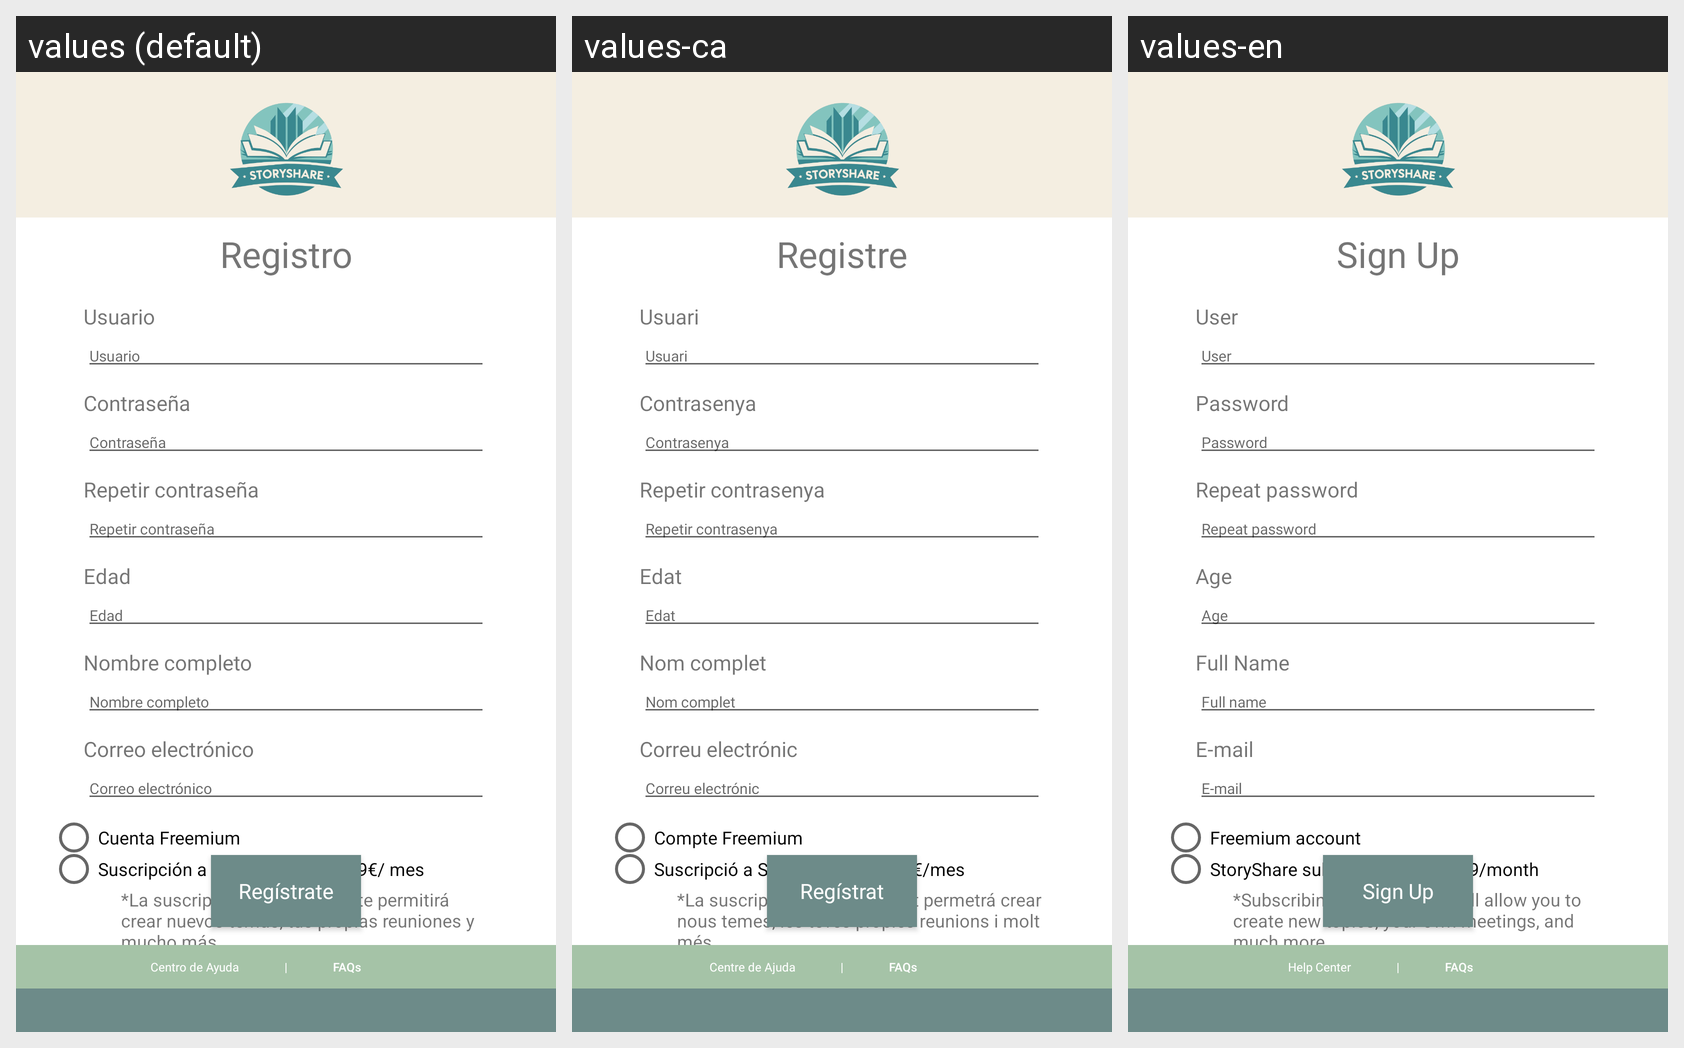

Locale-by-locale string values for the Android screen shown in this grid:
Android screen res/layout/activity_sign_up.xml rendered under 3 locales, left to right: values (default), values-ca, values-en. Device: Nexus 5 (rendered at 1080×1920; each locale shown at half size, 540×960, under a caption strip naming it); theme AppTheme.
Strings drawn on this screen, with the default value and each locale's value (text and hints the layout hard-codes, and strings that could not be matched under every locale, appear in the picture but are not listed):

textView1_signUp
  values: Registro
  values-ca: Registre
  values-en: Sign Up

textView2_signUp
  values: Usuario
  values-ca: Usuari
  values-en: User

editText1_SignUp
  values: Usuario
  values-ca: Usuari
  values-en: User

textView3_signUp
  values: Contraseña
  values-ca: Contrasenya
  values-en: Password

editText2_SignUp
  values: Contraseña
  values-ca: Contrasenya
  values-en: Password

textView4_signUp
  values: Repetir contraseña
  values-ca: Repetir contrasenya
  values-en: Repeat password

editText3_SignUp
  values: Repetir contraseña
  values-ca: Repetir contrasenya
  values-en: Repeat password

textView5_signUp
  values: Edad
  values-ca: Edat
  values-en: Age

editText4_SignUp
  values: Edad
  values-ca: Edat
  values-en: Age

textView6_SignUp
  values: Nombre completo
  values-ca: Nom complet
  values-en: Full Name

editText5_SignUp
  values: Nombre completo
  values-ca: Nom complet
  values-en: Full name

radioButton1_signUp
  values: Cuenta Freemium
  values-ca: Compte Freemium
  values-en: Freemium account

radioButton2_signUp
  values: Suscripción a StoryShare por 4'99€/ mes
  values-ca: Suscripció a StoryShare per 4'99€/mes
  values-en: StoryShare subscription for €4.99/month

textView7_signUp
  values: *La suscripción a StoryShare te permitirá crear nuevos temas, tus propias reuniones y mucho más
  values-ca: *La suscripció a StoryShare et permetrá crear nous temes, les teves propies reunions i molt més.
  values-en: *Subscribing to StoryShare will allow you to create new topics, your own meetings, and much more.

button1_signUp
  values: Regístrate
  values-ca: Regístrat
  values-en: Sign Up

button2_signUp
  values: Centro de Ayuda
  values-ca: Centre de Ajuda
  values-en: Help Center

button3_signUp
  values: FAQs
  values-ca: FAQs
  values-en: FAQs

textView11_SignUp
  values: Correo electrónico
  values-ca: Correu electrónic
  values-en: E-mail

editText6_SignUp
  values: Correo electrónico
  values-ca: Correu electrónic
  values-en: E-mail
